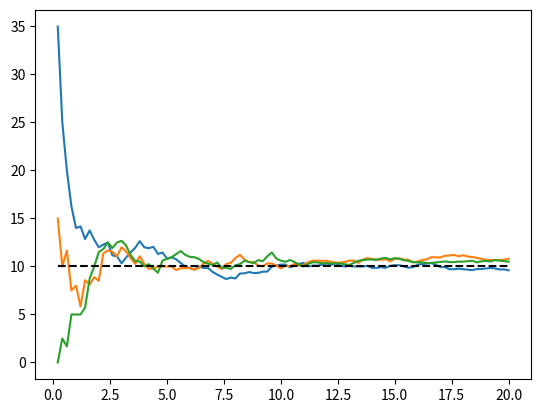
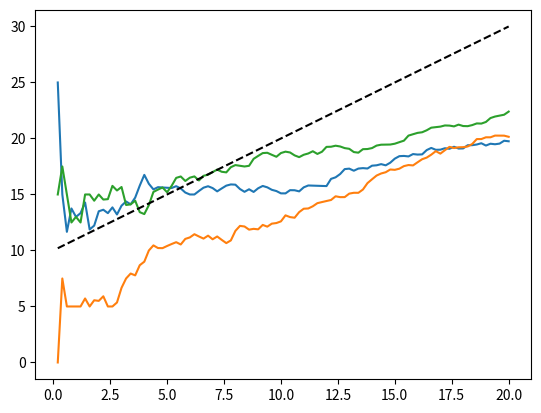
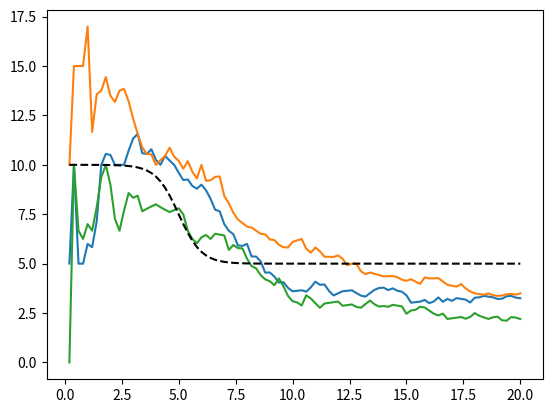
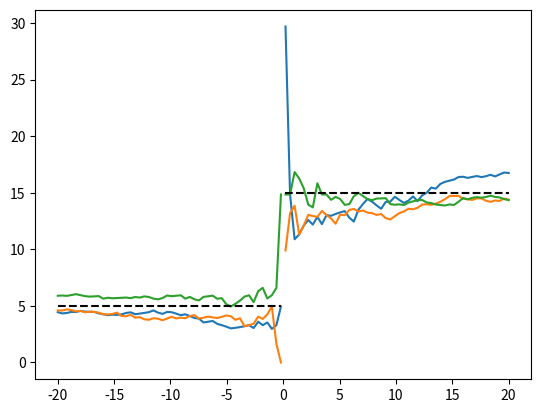
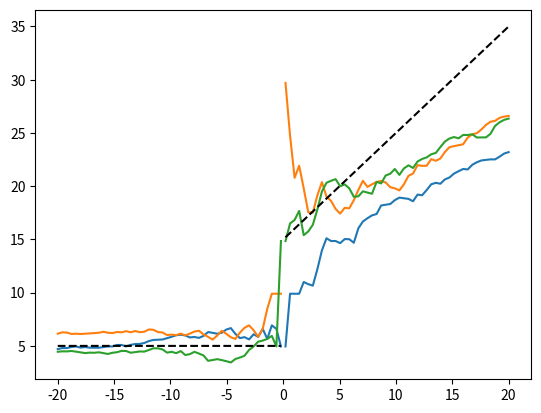
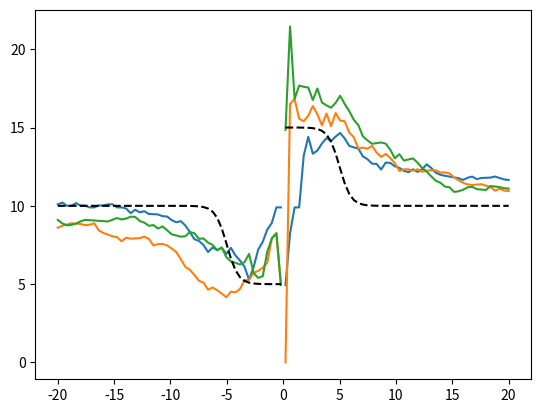

Write Python code to recreate these figures, in order.
import numpy as np
import scipy.stats as st
import matplotlib.pyplot as plt

np.random.seed(1)

# Constants
delta = 20
epsilon = 0.2
lambda_0 = 5
tau = 10

def no_confounder(x):
    return 0
def relu_confounder(x):
    if x > 0:
        return x
    return 0
def tanh_confounder(x):
    if x >= 0:
        return tau/4*(np.tanh(-5) - np.tanh(x-5))
    return -tau/4*(np.tanh(-5) - np.tanh(-x-5))

def generate_data(confounder):
        pos_points = [st.expon.rvs(scale = 1/(lambda_0 + tau))]
        while pos_points[-1] < delta:
            pos_points.append(pos_points[-1] + st.expon.rvs(scale = 1/(lambda_0 + tau + confounder(pos_points[-1]))))

        neg_points = [-1*st.expon.rvs(scale = 1/lambda_0)]
        while neg_points[-1] > -1*delta:
            neg_points.append(neg_points[-1] - st.expon.rvs(scale = 1/(lambda_0 + confounder(neg_points[-1]))))

        return pos_points, neg_points


def plot_tauhat_path(confounder, num_paths = 3):
    for _ in range(num_paths):
        pos_points, neg_points = generate_data(confounder)

        epsilons = np.array([(n+1)*epsilon for n in range(int(delta/epsilon))])
        thetahats = np.array([len([x for x in pos_points if x < (n+1)*epsilon]) - len([x for x in neg_points if x > -(n+1)*epsilon]) for n in range(int(delta/epsilon))])
        tauhats = [theta/epsilon for (theta, epsilon) in zip(thetahats, epsilons)]


        plt.plot(epsilons, tauhats)
        #beta1 = np.linalg.lstsq(np.vstack([np.ones(len(epsilons)), epsilons]).T, tauhats, rcond = None)[0]
        #plt.plot(epsilons, [beta1[0] + beta1[1]*e for e in epsilons])

    plt.plot(epsilons, [tau + confounder(r) for r in epsilons], color = 'black', linestyle = 'dashed')
    plt.savefig("tauhat_plot_" + confounder.__name__ + ".png")
    plt.clf()

def plot_intensity(confounder, num_paths = 3):
    xs = np.linspace(-delta, delta, num = 100)
    xs = np.insert(xs, 50, 0)

    for _ in range(num_paths):
        pos_points, neg_points = generate_data(confounder)
        plt.plot(xs, [len([p for p in neg_points if p > x])/-x if x < 0 else len([p for p in pos_points if p < x])/x if x > 0 else np.nan for x in xs])

    plt.plot(xs, [lambda_0 + confounder(x) if x < 0 else lambda_0 + tau + confounder(x) if x > 0 else np.nan for x in xs], color = 'black', linestyle = 'dashed')
    plt.savefig("intensity_plot_" + confounder.__name__ + ".png")
    plt.clf()

plot_tauhat_path(no_confounder)
plot_tauhat_path(relu_confounder)
plot_tauhat_path(tanh_confounder)

plot_intensity(no_confounder)
plot_intensity(relu_confounder)
plot_intensity(tanh_confounder)
